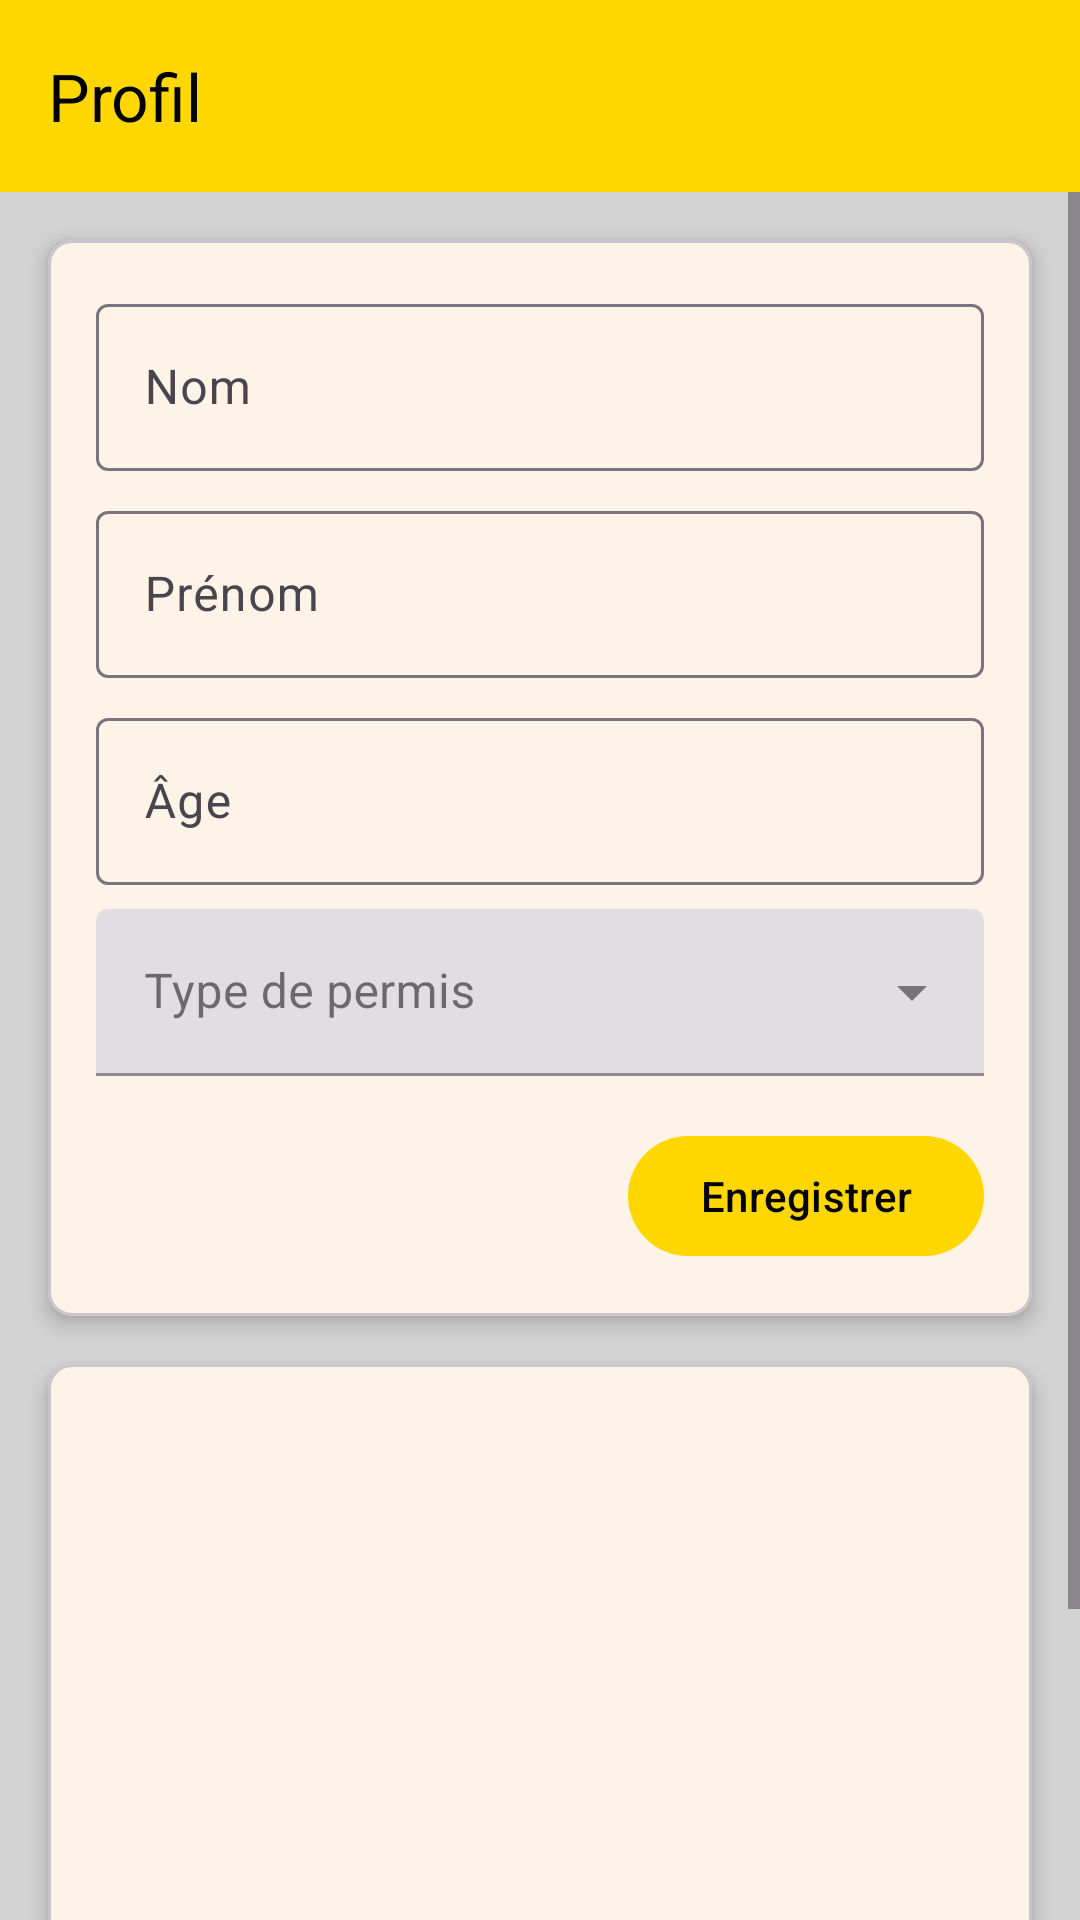

Layout XML and referenced resources for this Android screen:
<!-- AndroidManifest.xml: application theme Theme.SmartCompteurTaxi -->
<!-- res/layout/activity_profile.xml -->
<?xml version="1.0" encoding="utf-8"?>
<LinearLayout xmlns:android="http://schemas.android.com/apk/res/android"
    xmlns:app="http://schemas.android.com/apk/res-auto"
    xmlns:tools="http://schemas.android.com/tools"
    android:layout_width="match_parent"
    android:layout_height="match_parent"
    android:orientation="vertical"
    android:background="@color/light_gray"
    tools:context=".ProfileActivity">

    <com.google.android.material.appbar.AppBarLayout
        android:layout_width="match_parent"
        android:layout_height="wrap_content">

        <com.google.android.material.appbar.MaterialToolbar
            android:id="@+id/toolbar"
            android:layout_width="match_parent"
            android:layout_height="?attr/actionBarSize"
            app:title="@string/profile"
            app:titleTextColor="@color/black"
            android:background="@color/taxi_yellow" />

    </com.google.android.material.appbar.AppBarLayout>

    <ScrollView
        android:layout_width="match_parent"
        android:layout_height="match_parent">

        <LinearLayout
            android:layout_width="match_parent"
            android:layout_height="wrap_content"
            android:orientation="vertical">

            <com.google.android.material.card.MaterialCardView
                android:layout_width="match_parent"
                android:layout_height="wrap_content"
                android:layout_margin="16dp"
                app:cardCornerRadius="8dp"
                app:cardElevation="4dp">

                <LinearLayout
                    android:layout_width="match_parent"
                    android:layout_height="wrap_content"
                    android:orientation="vertical"
                    android:padding="16dp">

                    <com.google.android.material.textfield.TextInputLayout
                        android:layout_width="match_parent"
                        android:layout_height="wrap_content">

                        <com.google.android.material.textfield.TextInputEditText
                            android:id="@+id/name_edittext"
                            android:layout_width="match_parent"
                            android:layout_height="wrap_content"
                            android:hint="@string/name_label" />
                    </com.google.android.material.textfield.TextInputLayout>

                    <com.google.android.material.textfield.TextInputLayout
                        android:layout_width="match_parent"
                        android:layout_height="wrap_content"
                        android:layout_marginTop="8dp">

                        <com.google.android.material.textfield.TextInputEditText
                            android:id="@+id/surname_edittext"
                            android:layout_width="match_parent"
                            android:layout_height="wrap_content"
                            android:hint="@string/surname_label" />
                    </com.google.android.material.textfield.TextInputLayout>

                    <com.google.android.material.textfield.TextInputLayout
                        android:layout_width="match_parent"
                        android:layout_height="wrap_content"
                        android:layout_marginTop="8dp">

                        <com.google.android.material.textfield.TextInputEditText
                            android:id="@+id/age_edittext"
                            android:layout_width="match_parent"
                            android:layout_height="wrap_content"
                            android:hint="@string/age_label"
                            android:inputType="number"/>
                    </com.google.android.material.textfield.TextInputLayout>

                    <com.google.android.material.textfield.TextInputLayout
                        style="@style/Widget.MaterialComponents.TextInputLayout.FilledBox.ExposedDropdownMenu"
                        android:layout_width="match_parent"
                        android:layout_height="wrap_content"
                        android:layout_marginTop="8dp"
                        android:hint="@string/license_type_label">

                        <AutoCompleteTextView
                            android:id="@+id/license_type_autocomplete"
                            android:layout_width="match_parent"
                            android:layout_height="wrap_content"
                            android:inputType="none" />

                    </com.google.android.material.textfield.TextInputLayout>

                    <com.google.android.material.button.MaterialButton
                        android:id="@+id/save_button"
                        android:layout_width="wrap_content"
                        android:layout_height="wrap_content"
                        android:layout_gravity="end"
                        android:layout_marginTop="16dp"
                        android:text="@string/save" />

                </LinearLayout>

            </com.google.android.material.card.MaterialCardView>

            <com.google.android.material.card.MaterialCardView
                android:layout_width="match_parent"
                android:layout_height="wrap_content"
                android:layout_marginHorizontal="16dp"
                android:layout_marginBottom="16dp"
                app:cardCornerRadius="8dp"
                app:cardElevation="4dp">

                <LinearLayout
                    android:layout_width="match_parent"
                    android:layout_height="wrap_content"
                    android:orientation="vertical"
                    android:gravity="center_horizontal"
                    android:padding="16dp">

                    <ImageView
                        android:id="@+id/qr_code_imageview"
                        android:layout_width="200dp"
                        android:layout_height="200dp" />

                    <com.google.android.material.button.MaterialButton
                        android:id="@+id/generate_qr_button"
                        android:layout_width="wrap_content"
                        android:layout_height="wrap_content"
                        android:layout_marginTop="16dp"
                        android:text="@string/generate_qr_code"
                        app:backgroundTint="@color/blue"/>

                </LinearLayout>

            </com.google.android.material.card.MaterialCardView>

        </LinearLayout>

    </ScrollView>

</LinearLayout>
<!-- resources referenced by this layout -->
<resources>
  <color name="black">#000000</color>
  <color name="blue">#007BFF</color>
  <color name="light_gray">#D3D3D3</color>
  <color name="taxi_yellow">#FFD700</color>
  <string name="age_label">Âge</string>
  <string name="generate_qr_code">Générer le code QR</string>
  <string name="license_type_label">Type de permis</string>
  <string name="name_label">Nom</string>
  <string name="profile">Profil</string>
  <string name="save">Enregistrer</string>
  <string name="surname_label">Prénom</string>
  <style name="Theme.SmartCompteurTaxi" parent="Base.Theme.SmartCompteurTaxi" />
  <style name="Base.Theme.SmartCompteurTaxi" parent="Theme.Material3.DayNight.NoActionBar">
          
          <item name="colorPrimary">@color/taxi_yellow</item>
          <item name="colorPrimaryVariant">@color/taxi_yellow</item>
          <item name="colorOnPrimary">@color/black</item>
          
          <item name="colorSecondary">@color/dark_gray</item>
          <item name="colorSecondaryVariant">@color/dark_gray</item>
          <item name="colorOnSecondary">@color/white</item>
          
          <item name="android:statusBarColor">?attr/colorPrimaryVariant</item>
          
      </style>
  <color name="dark_gray">#343A40</color>
  <color name="white">#FFFFFF</color>
</resources>
